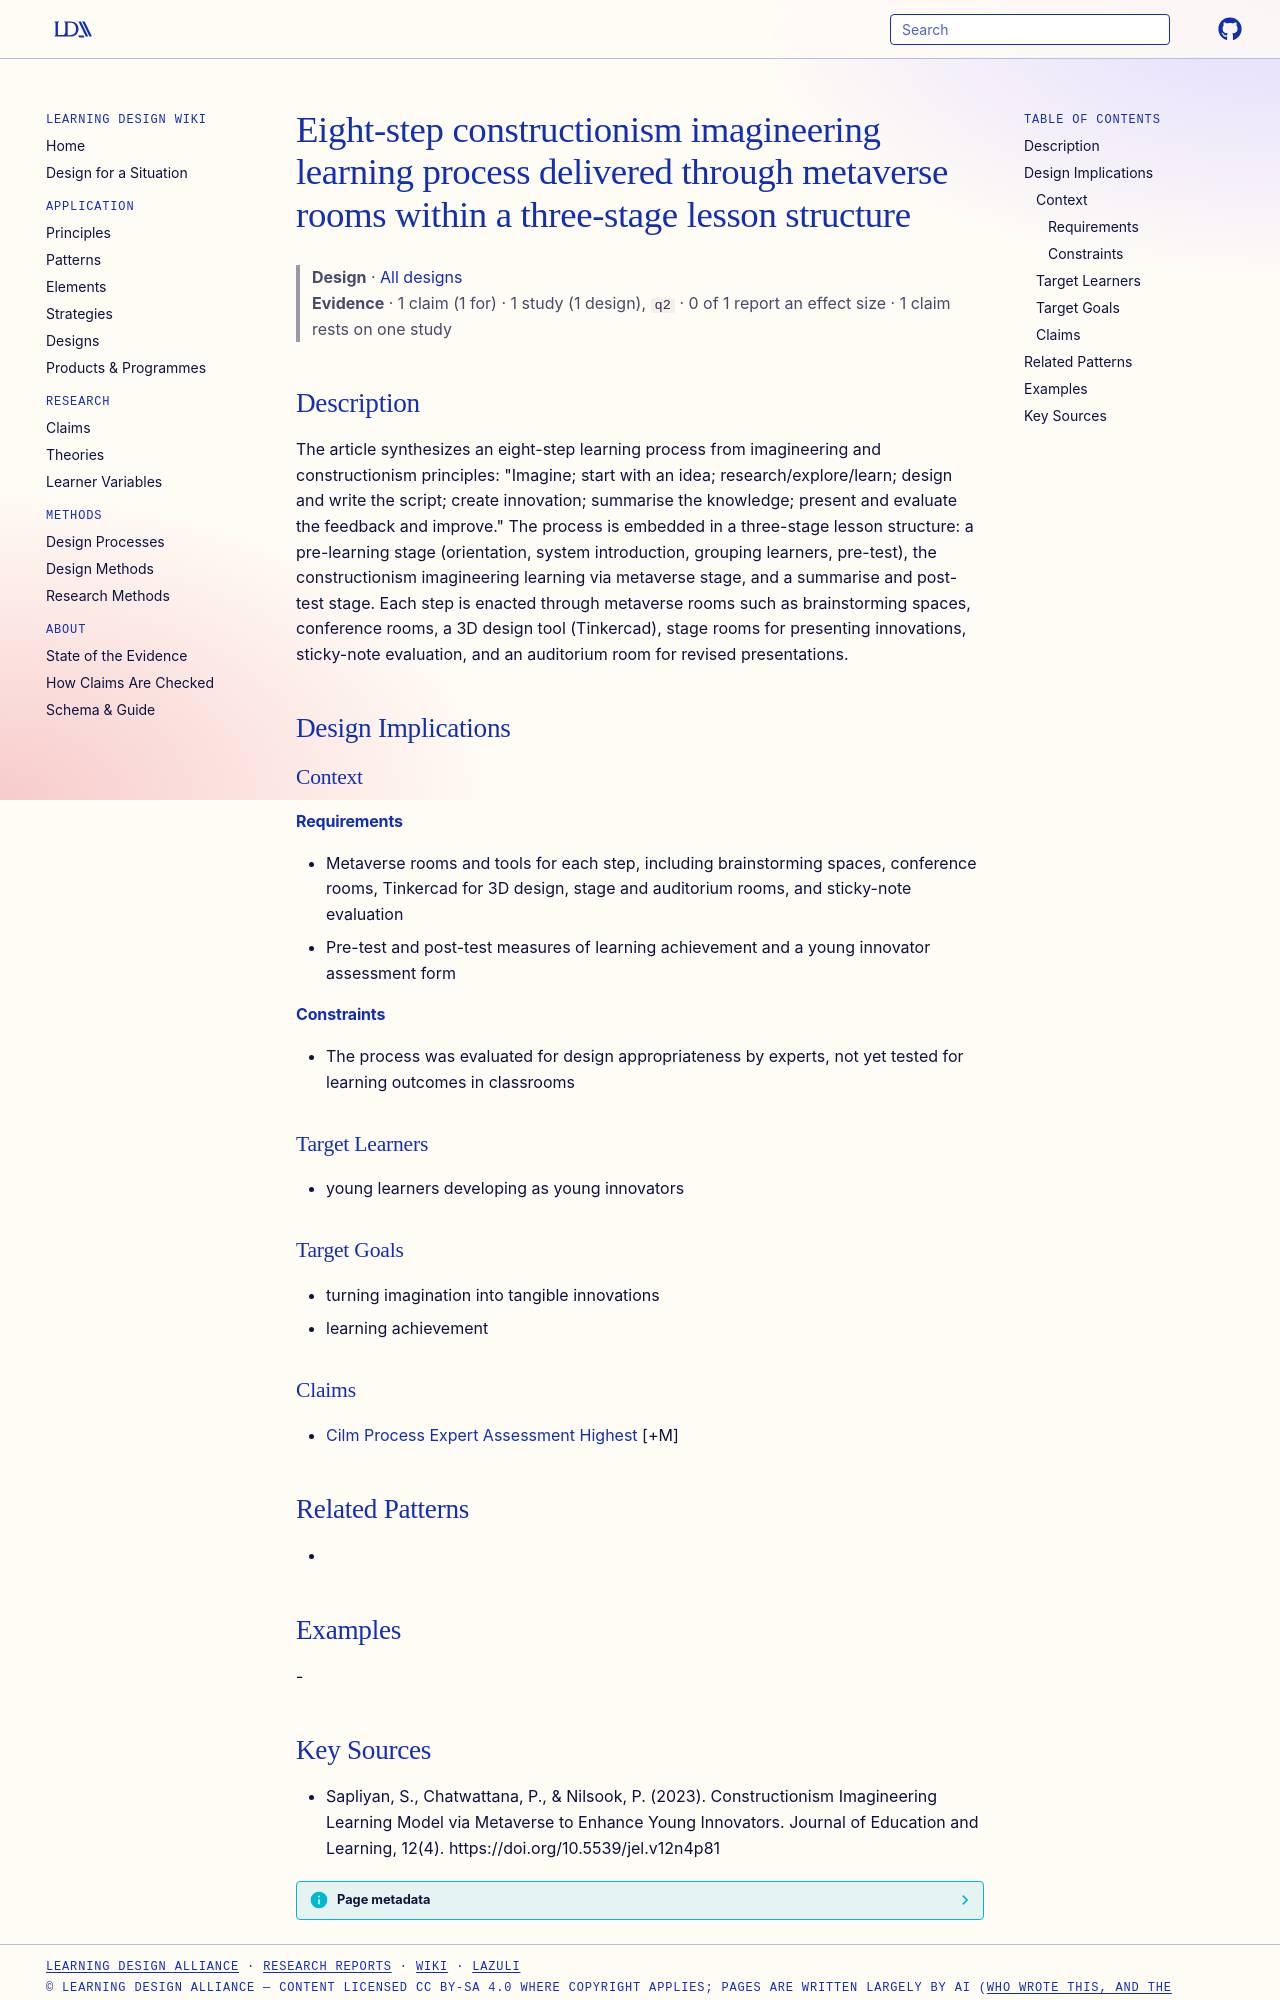

repository: Learning-Design-Alliance/learning-wiki · page: designs/constructionism-imagineering-process-metaverse/index.html · generator: mkdocs

---
type: design
id: constructionism-imagineering-process-metaverse
title: Eight-step constructionism imagineering learning process delivered through metaverse rooms within a three-stage lesson structure
description: "The article synthesizes an eight-step learning process from imagineering and constructionism principles: \"Imagine; start with an idea; research/explore/learn; design and write the script; create innovation; summarise..."
status: review
generated:
  by: "process:wiki-ingest"
  at: 2026-09-25
sources:
  - id: sapliyan-2023
    resource: "https://doi.org/10.5539/jel.v12n4p81"
    title: "Sapliyan, S., Chatwattana, P., & Nilsook, P. (2023). Constructionism Imagineering Learning Model via Metaverse to Enhance Young Innovators. Journal of Education and Learning, 12(4). https://doi.org/10.5539/jel.v12n4p81"
    author: "Sapliyan, S., Chatwattana, P., & Nilsook, P"
---

# Eight-step constructionism imagineering learning process delivered through metaverse rooms within a three-stage lesson structure

> **Design** · [All designs](index.md)
> **Evidence** · 1 claim (1 for) · 1 study (1 design), `q2` · 0 of 1 report an effect size · 1 claim rests on one study

## Description
The article synthesizes an eight-step learning process from imagineering and constructionism principles: "Imagine; start with an idea; research/explore/learn; design and write the script; create innovation; summarise the knowledge; present and evaluate the feedback and improve." The process is embedded in a three-stage lesson structure: a pre-learning stage (orientation, system introduction, grouping learners, pre-test), the constructionism imagineering learning via metaverse stage, and a summarise and post-test stage. Each step is enacted through metaverse rooms such as brainstorming spaces, conference rooms, a 3D design tool (Tinkercad), stage rooms for presenting innovations, sticky-note evaluation, and an auditorium room for revised presentations.

## Design Implications

### Context
#### Requirements
- Metaverse rooms and tools for each step, including brainstorming spaces, conference rooms, Tinkercad for 3D design, stage and auditorium rooms, and sticky-note evaluation
- Pre-test and post-test measures of learning achievement and a young innovator assessment form
#### Constraints
- The process was evaluated for design appropriateness by experts, not yet tested for learning outcomes in classrooms

### Target Learners
- young learners developing as young innovators

### Target Goals
- turning imagination into tangible innovations
- learning achievement

### Claims
- [Cilm Process Expert Assessment Highest](../claims/cilm-process-expert-assessment-highest.md) [+M]

## Related Patterns
- 

## Examples
-
